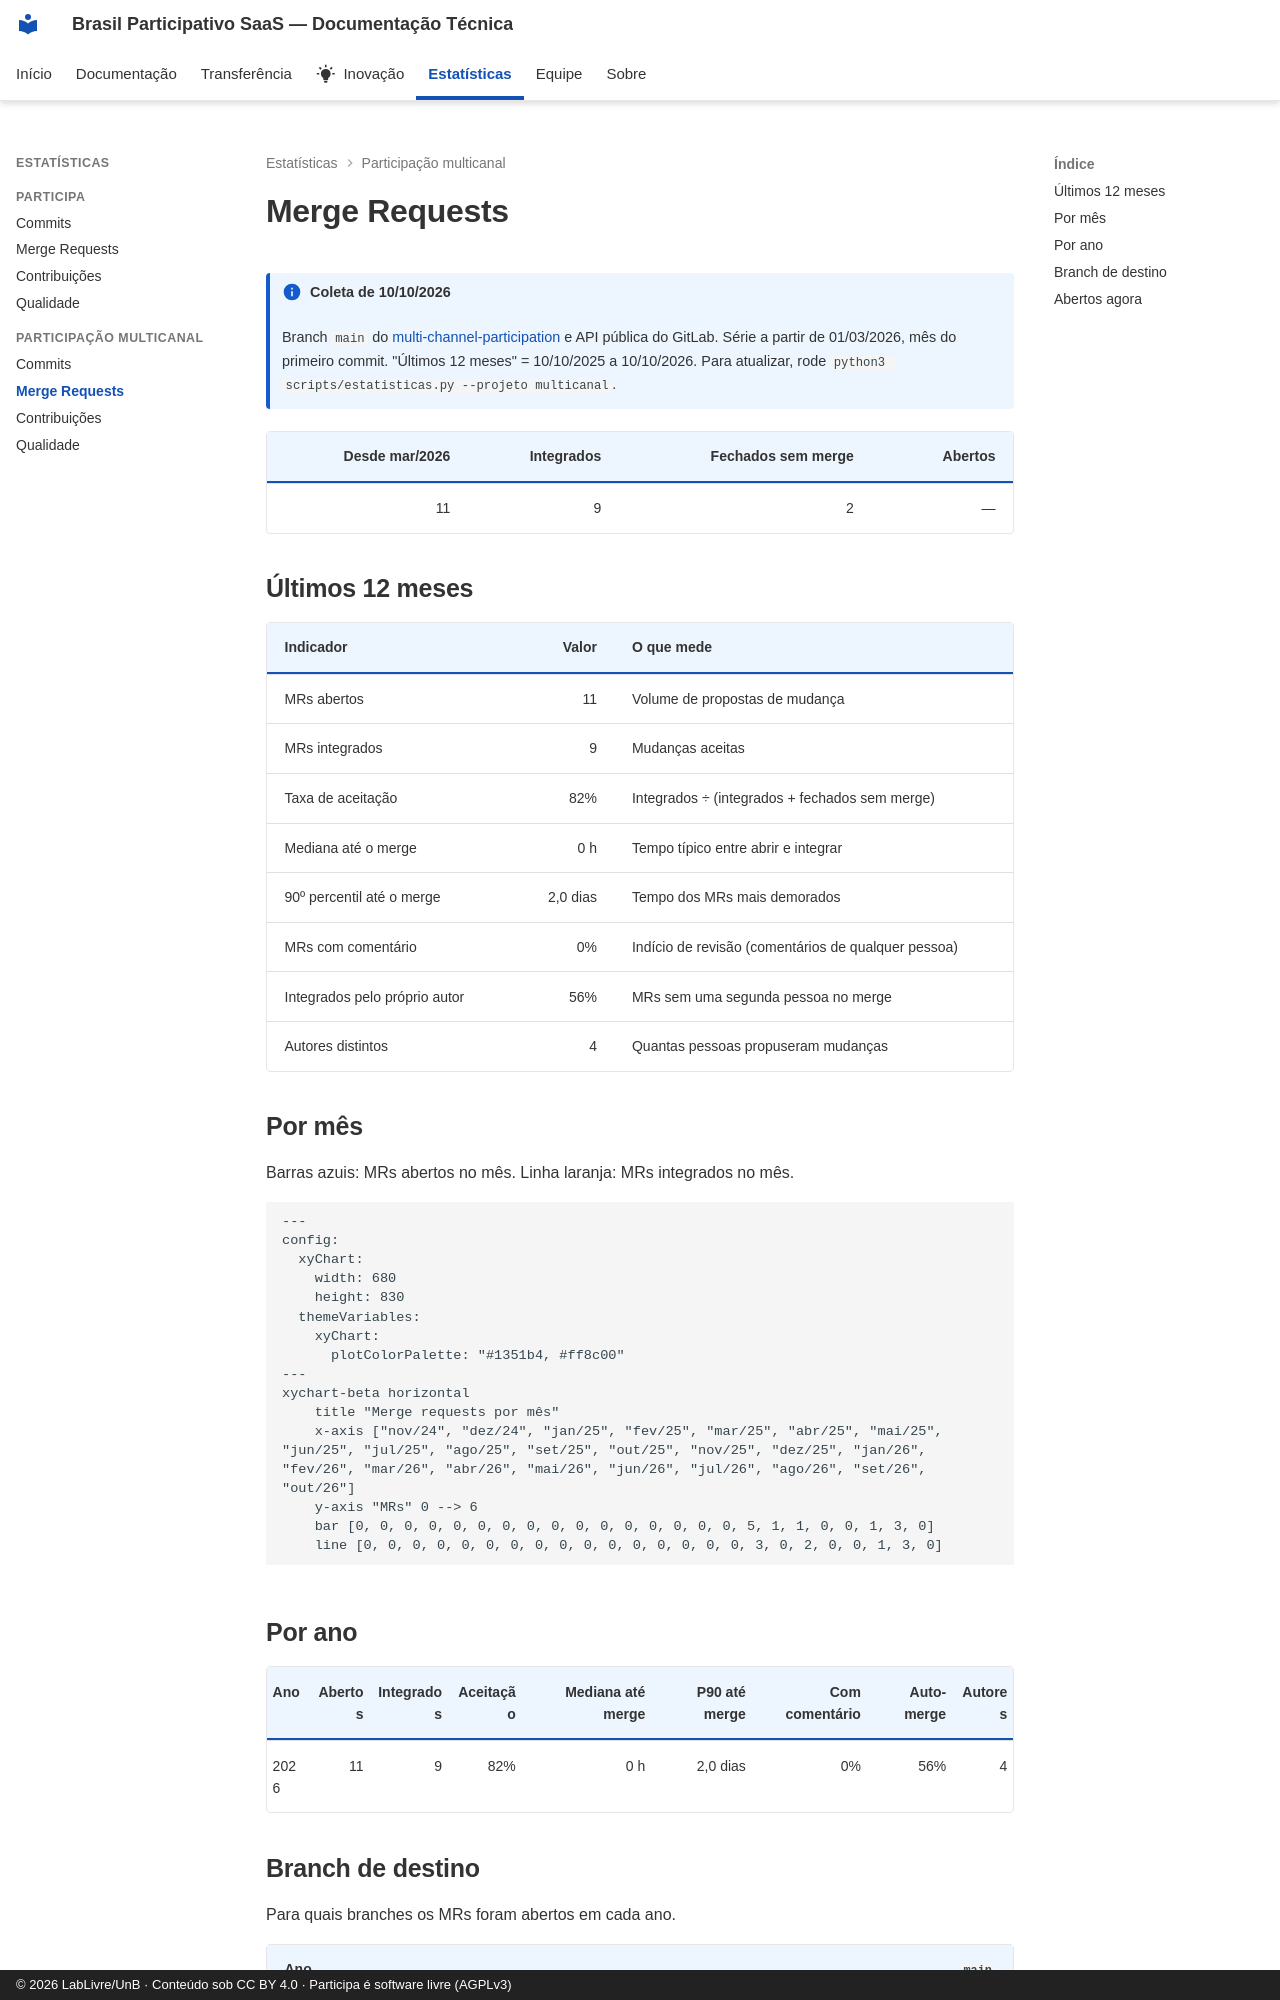

repository: RochaCarla/doc-saas-bp · page: estatisticas/multicanal/merge-requests/index.html · generator: mkdocs · copyright: © 2026 LabLivre/UnB · Conteúdo sob CC BY 4.0 · Participa é software livre (AGPLv3)

---
title: "Merge Requests"
---

<!-- Gerado por scripts/estatisticas.py em 2026-10-10T19:18:25+00:00. Não edite à mão. -->

# Merge Requests

!!! info "Coleta de 10/10/2026"
    Branch `main` do [multi-channel-participation](https://gitlab.com/lappis-unb/decidimbr/multi-channel-participation) e API pública do GitLab. Série a partir de 01/03/2026, mês do primeiro commit. "Últimos 12 meses" = 10/10/2025 a 10/10/2026. Para atualizar, rode `python3 scripts/estatisticas.py --projeto multicanal`.


| Desde mar/2026 | Integrados | Fechados sem merge | Abertos |
| ---: | ---: | ---: | ---: |
| 11 | 9 | 2 | — |

## Últimos 12 meses

| Indicador | Valor | O que mede |
| --- | ---: | --- |
| MRs abertos | 11 | Volume de propostas de mudança |
| MRs integrados | 9 | Mudanças aceitas |
| Taxa de aceitação | 82% | Integrados ÷ (integrados + fechados sem merge) |
| Mediana até o merge | 0 h | Tempo típico entre abrir e integrar |
| 90º percentil até o merge | 2,0 dias | Tempo dos MRs mais demorados |
| MRs com comentário | 0% | Indício de revisão (comentários de qualquer pessoa) |
| Integrados pelo próprio autor | 56% | MRs sem uma segunda pessoa no merge |
| Autores distintos | 4 | Quantas pessoas propuseram mudanças |

## Por mês

Barras azuis: MRs abertos no mês. Linha laranja: MRs integrados no mês.

```mermaid
---
config:
  xyChart:
    width: 680
    height: 830
  themeVariables:
    xyChart:
      plotColorPalette: "#1351b4, #ff8c00"
---
xychart-beta horizontal
    title "Merge requests por mês"
    x-axis ["nov/24", "dez/24", "jan/25", "fev/25", "mar/25", "abr/25", "mai/25", "jun/25", "jul/25", "ago/25", "set/25", "out/25", "nov/25", "dez/25", "jan/26", "fev/26", "mar/26", "abr/26", "mai/26", "jun/26", "jul/26", "ago/26", "set/26", "out/26"]
    y-axis "MRs" 0 --> 6
    bar [0, 0, 0, 0, 0, 0, 0, 0, 0, 0, 0, 0, 0, 0, 0, 0, 5, 1, 1, 0, 0, 1, 3, 0]
    line [0, 0, 0, 0, 0, 0, 0, 0, 0, 0, 0, 0, 0, 0, 0, 0, 3, 0, 2, 0, 0, 1, 3, 0]
```
